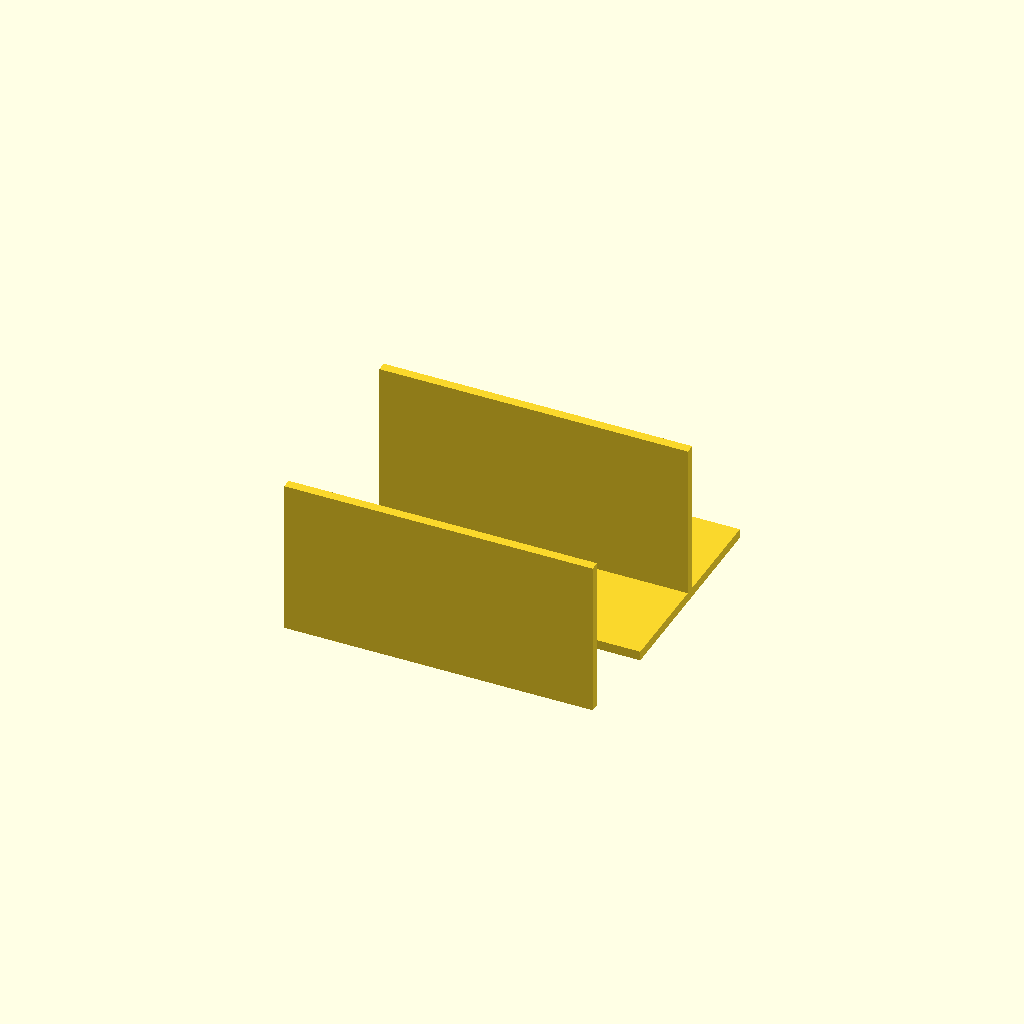
Cell 1: rendered with the file's own defaults.
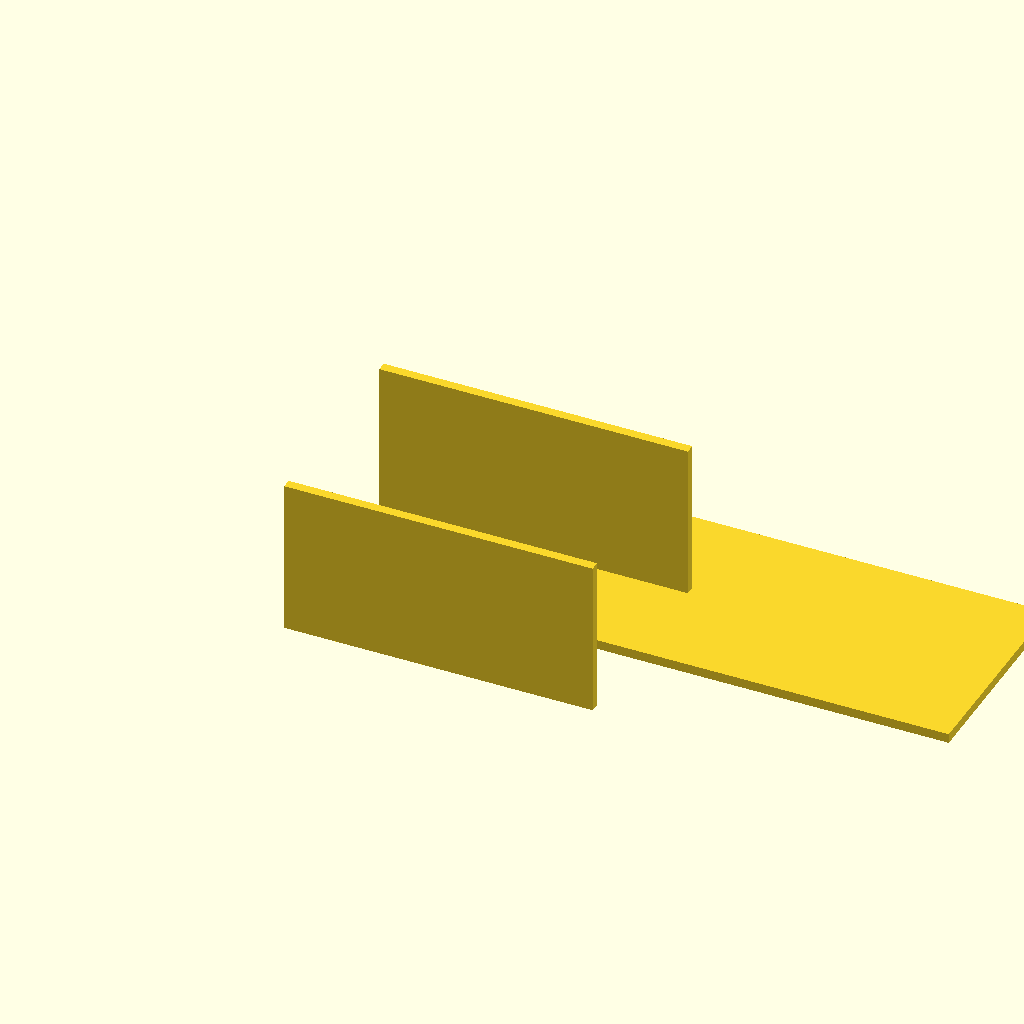
Cell 2 — plate_x set to 260, the other parameters unchanged.
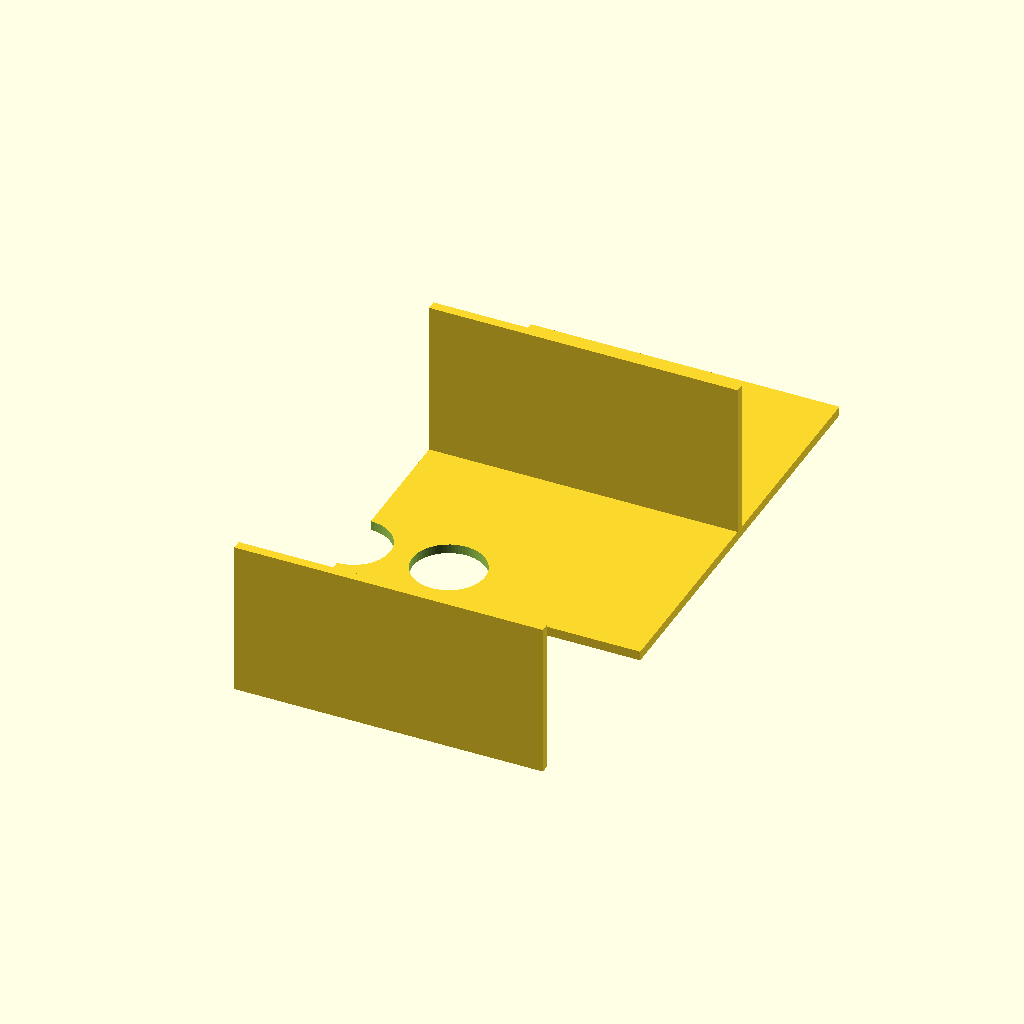
Cell 3 — plate_y set to 180, the other parameters unchanged.
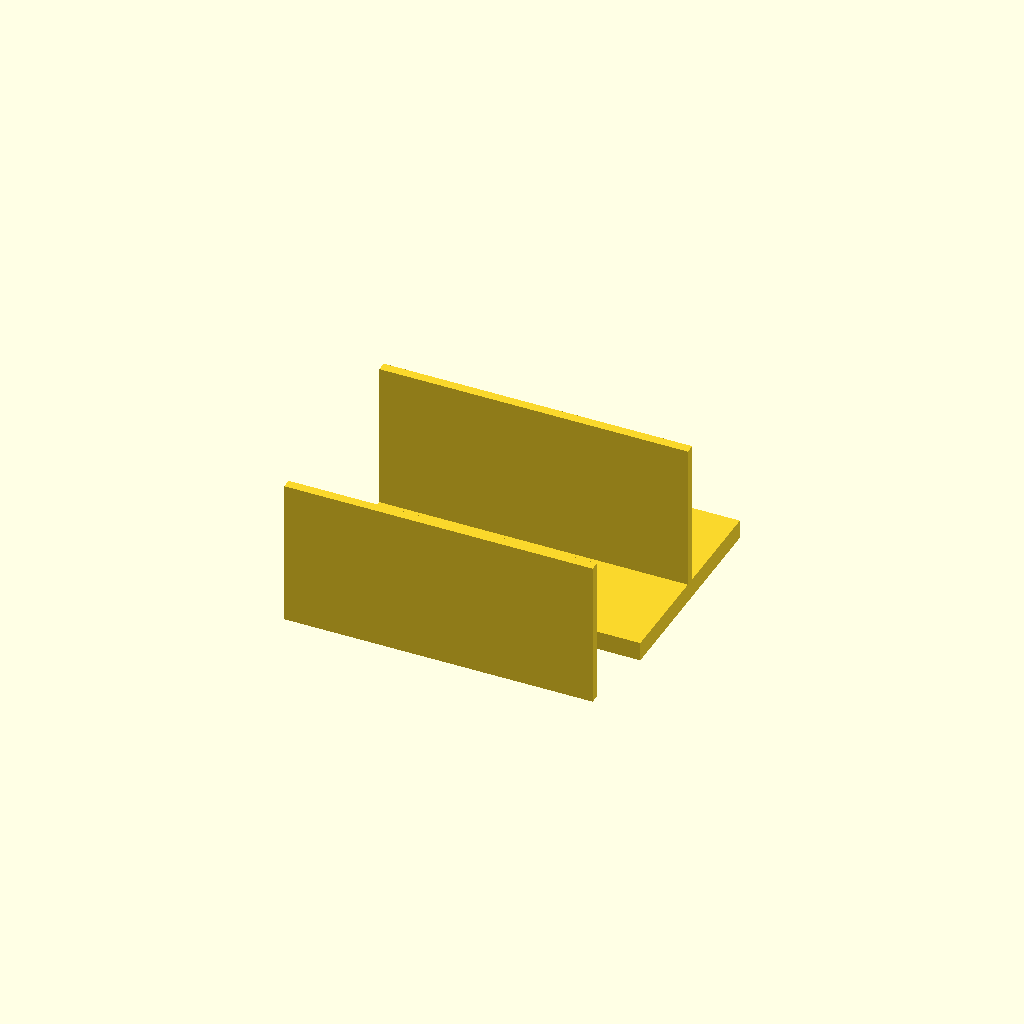
Cell 4 — plate_z set to 8, the other parameters unchanged.
All cells are drawn from one camera (rotation 55°, 0°, 25°, orthographic, colour scheme Cornfield), so only the parameter changes between them.
OpenSCAD source file bench/results/think-tiiny/code/tiiny_deepreinforce-ai_Ornith-1.0-35B/conical_rack_50ml_s0_a1.scad:
// Plate dimensions
plate_x = 130;        // X length
plate_y = 90;         // Y length
plate_z = 4;          // Thickness

// Hole dimensions
hole_dia = 30.5;      // Diameter
hole_spacing_x = 40;  // Centre-to-centre spacing in X
hole_spacing_y = 40;  // Centre-to-centre spacing in Y

// Wall dimensions
wall_len = 130;       // Length along X
wall_thick = 4;       // Thickness along Y
wall_height = 70;     // Total height from bed

// Build the solid body (plate + walls)
difference() {
    union() {
        cube([plate_x, plate_y, plate_z]);
        for (y = [-plate_y/2 + wall_thick/2, plate_y/2 - wall_thick/2]) {
            translate([0, y, plate_z])
            cube([wall_len, wall_thick, wall_height - plate_z]);
        }
    }
    for (x = [-hole_spacing_x, 0, hole_spacing_x]) {
        for (y = [-hole_spacing_y/2, hole_spacing_y/2]) {
            translate([x, y, -1])
            cylinder(h=plate_z + 2, d=hole_dia, $fn=64);
        }
    }
}
Parameter table extracted from the source (name, type, default, range or options):
plate_x: number, default 130
plate_y: number, default 90
plate_z: number, default 4
hole_dia: number, default 30.5
hole_spacing_x: number, default 40
hole_spacing_y: number, default 40
wall_len: number, default 130
wall_thick: number, default 4
wall_height: number, default 70
